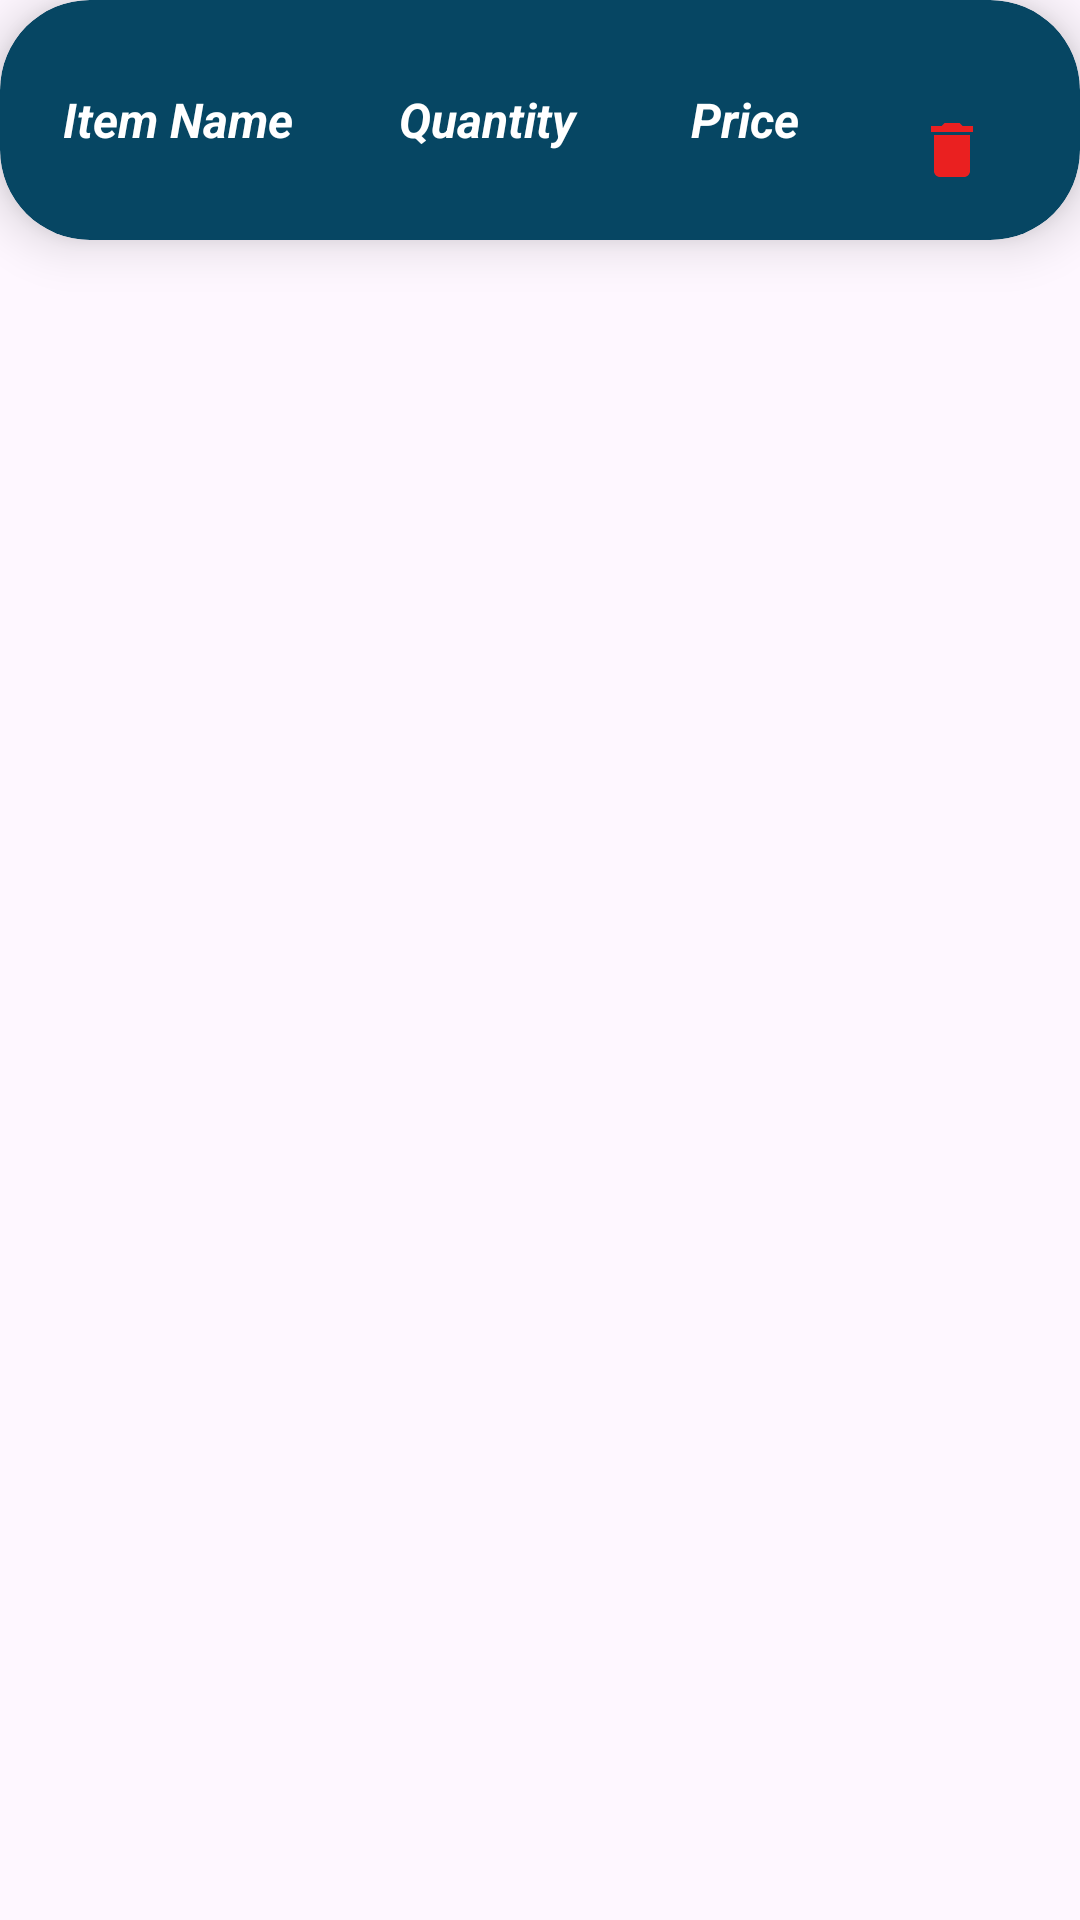

Here is an Android app screen rendered from its layout file. Give the layout XML and the strings, colors and styles it references.
<!-- AndroidManifest.xml: application theme Theme.SMD_Assignment_4 -->
<!-- res/layout/single_item_design.xml -->
<?xml version="1.0" encoding="utf-8"?>
<LinearLayout xmlns:android="http://schemas.android.com/apk/res/android"
    android:layout_width="match_parent"
    android:layout_height="match_parent"
    android:layout_marginBottom="@dimen/product_item_design_mb_parent"
    xmlns:app="http://schemas.android.com/apk/res-auto">

    <androidx.cardview.widget.CardView
        android:layout_width="match_parent"
        android:layout_height="wrap_content"
        app:cardCornerRadius="@dimen/card_corner_radius"
        app:cardBackgroundColor="@color/card_backgroundColor"
        app:cardElevation="@dimen/card_elevation"
        android:layout_marginBottom="@dimen/card_elevation"
        >
        <LinearLayout
            android:padding="@dimen/ll_margin"
            android:layout_width="match_parent"
            android:layout_height="match_parent"
            android:orientation="horizontal"
            >

            <TextView
                android:layout_width="0dp"
                android:layout_height="match_parent"
                android:gravity="center"
                android:layout_weight="3"
                android:id="@+id/tvItemName"
                android:textColor="@color/white"
                android:text="Item Name"
                android:textSize="@dimen/product_title_text_size"
                android:textStyle="bold|italic"
                />
            <TextView
                android:layout_width="0dp"
                android:layout_height="match_parent"
                android:gravity="center"
                android:layout_weight="3"
                android:id="@+id/tvItemQuantity"
                android:textColor="@color/white"
                android:text="Quantity"
                android:textSize="@dimen/product_title_text_size"
                android:textStyle="bold|italic"
                />
            <TextView
                android:layout_width="0dp"
                android:layout_height="match_parent"
                android:gravity="center"
                android:layout_weight="2"
                android:id="@+id/tvItemPrice"
                android:textColor="@color/white"
                android:text="Price"
                android:textSize="@dimen/product_title_text_size"
                android:textStyle="bold|italic"
                />
            <LinearLayout
                android:layout_width="0dp"
                android:layout_height="match_parent"
                android:layout_weight="2"
                android:orientation="vertical"
                android:gravity="center"
                >
                <ImageView
                    android:layout_width="wrap_content"
                    android:layout_height="wrap_content"
                    android:src="@drawable/baseline_edit_icon"
                    android:padding="@dimen/iv_edit_padding"
                    android:id="@+id/ivEdit"
                    />
                <ImageView
                    android:layout_width="wrap_content"
                    android:layout_height="wrap_content"
                    android:src="@drawable/baseline_delete_24"
                    android:id="@+id/ivDelete"
                    android:padding="@dimen/iv_de_padding"
                    />

            </LinearLayout>

        </LinearLayout>

    </androidx.cardview.widget.CardView>


</LinearLayout>
<!-- resources referenced by this layout -->
<resources>
  <color name="card_backgroundColor">#064663</color>
  <color name="white">#FFFFFFFF</color>
  <dimen name="card_corner_radius">30dp</dimen>
  <dimen name="card_elevation">10dp</dimen>
  <dimen name="iv_de_padding">10dp</dimen>
  <dimen name="iv_edit_padding">10dp</dimen>
  <dimen name="ll_margin">8dp</dimen>
  <dimen name="product_item_design_mb_parent">10dp</dimen>
  <dimen name="product_title_text_size">16sp</dimen>
  <!-- drawable baseline_delete_24 (drawable) -->
  <vector xmlns:android="http://schemas.android.com/apk/res/android" android:height="24dp" android:tint="#EA2020" android:viewportHeight="24" android:viewportWidth="24" android:width="24dp">
        
      <path android:fillColor="@android:color/white" android:pathData="M6,19c0,1.1 0.9,2 2,2h8c1.1,0 2,-0.9 2,-2V7H6v12zM19,4h-3.5l-1,-1h-5l-1,1H5v2h14V4z"/>
      
  </vector>
  <style name="Theme.SMD_Assignment_4" parent="Base.Theme.SMD_Assignment_4" />
  <style name="Base.Theme.SMD_Assignment_4" parent="Theme.Material3.DayNight.NoActionBar">
          
          
      </style>
</resources>
